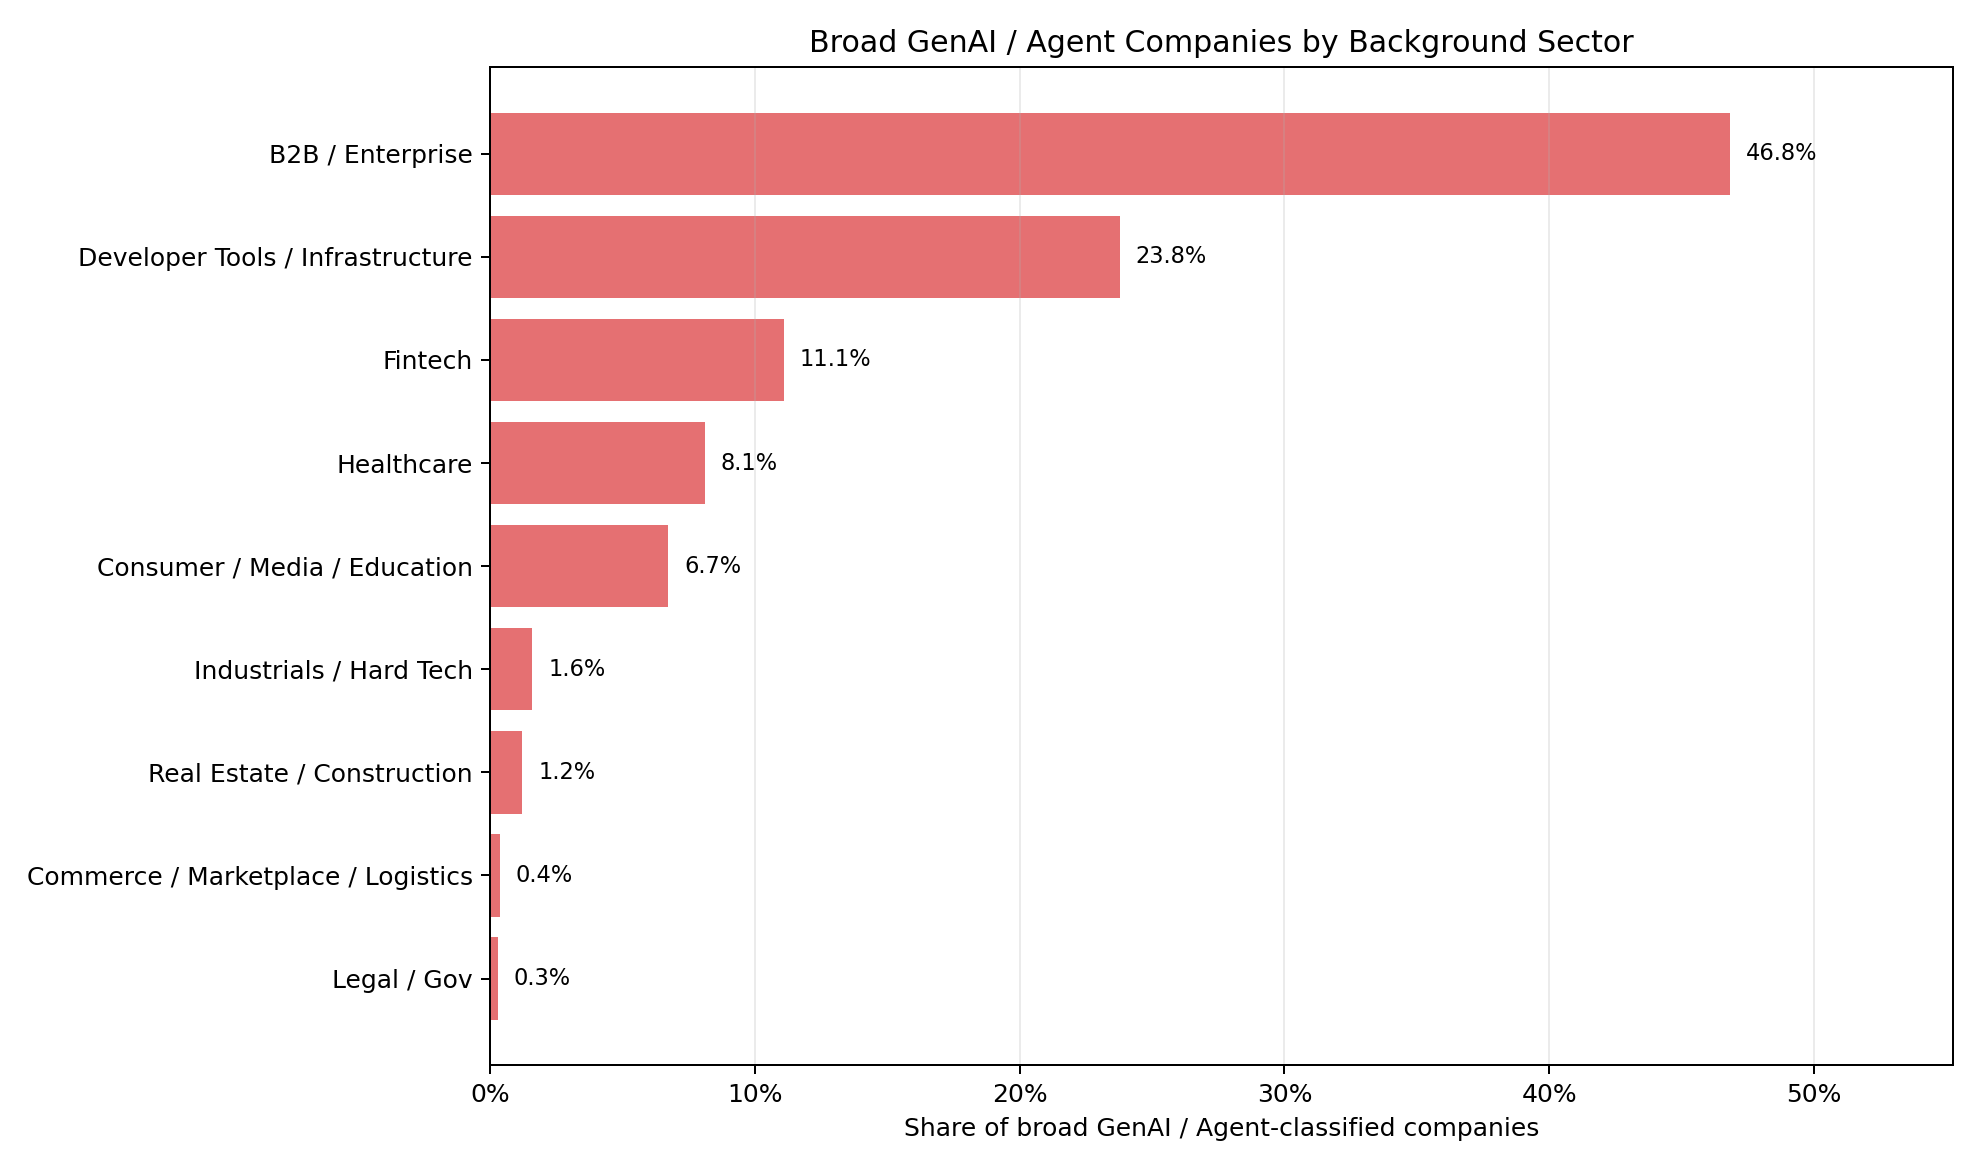

Values plotted in this chart, from the file beside it:
sector, count, pct_of_genai_broad
B2B / Enterprise, 502, 0.4683
Developer Tools / Infrastructure, 255, 0.2379
Fintech, 119, 0.111
Healthcare, 87, 0.08116
Consumer / Media / Education, 72, 0.06716
Industrials / Hard Tech, 17, 0.01586
Real Estate / Construction, 13, 0.01213
Commerce / Marketplace / Logistics, 4, 0.003731
Legal / Gov, 3, 0.002799
